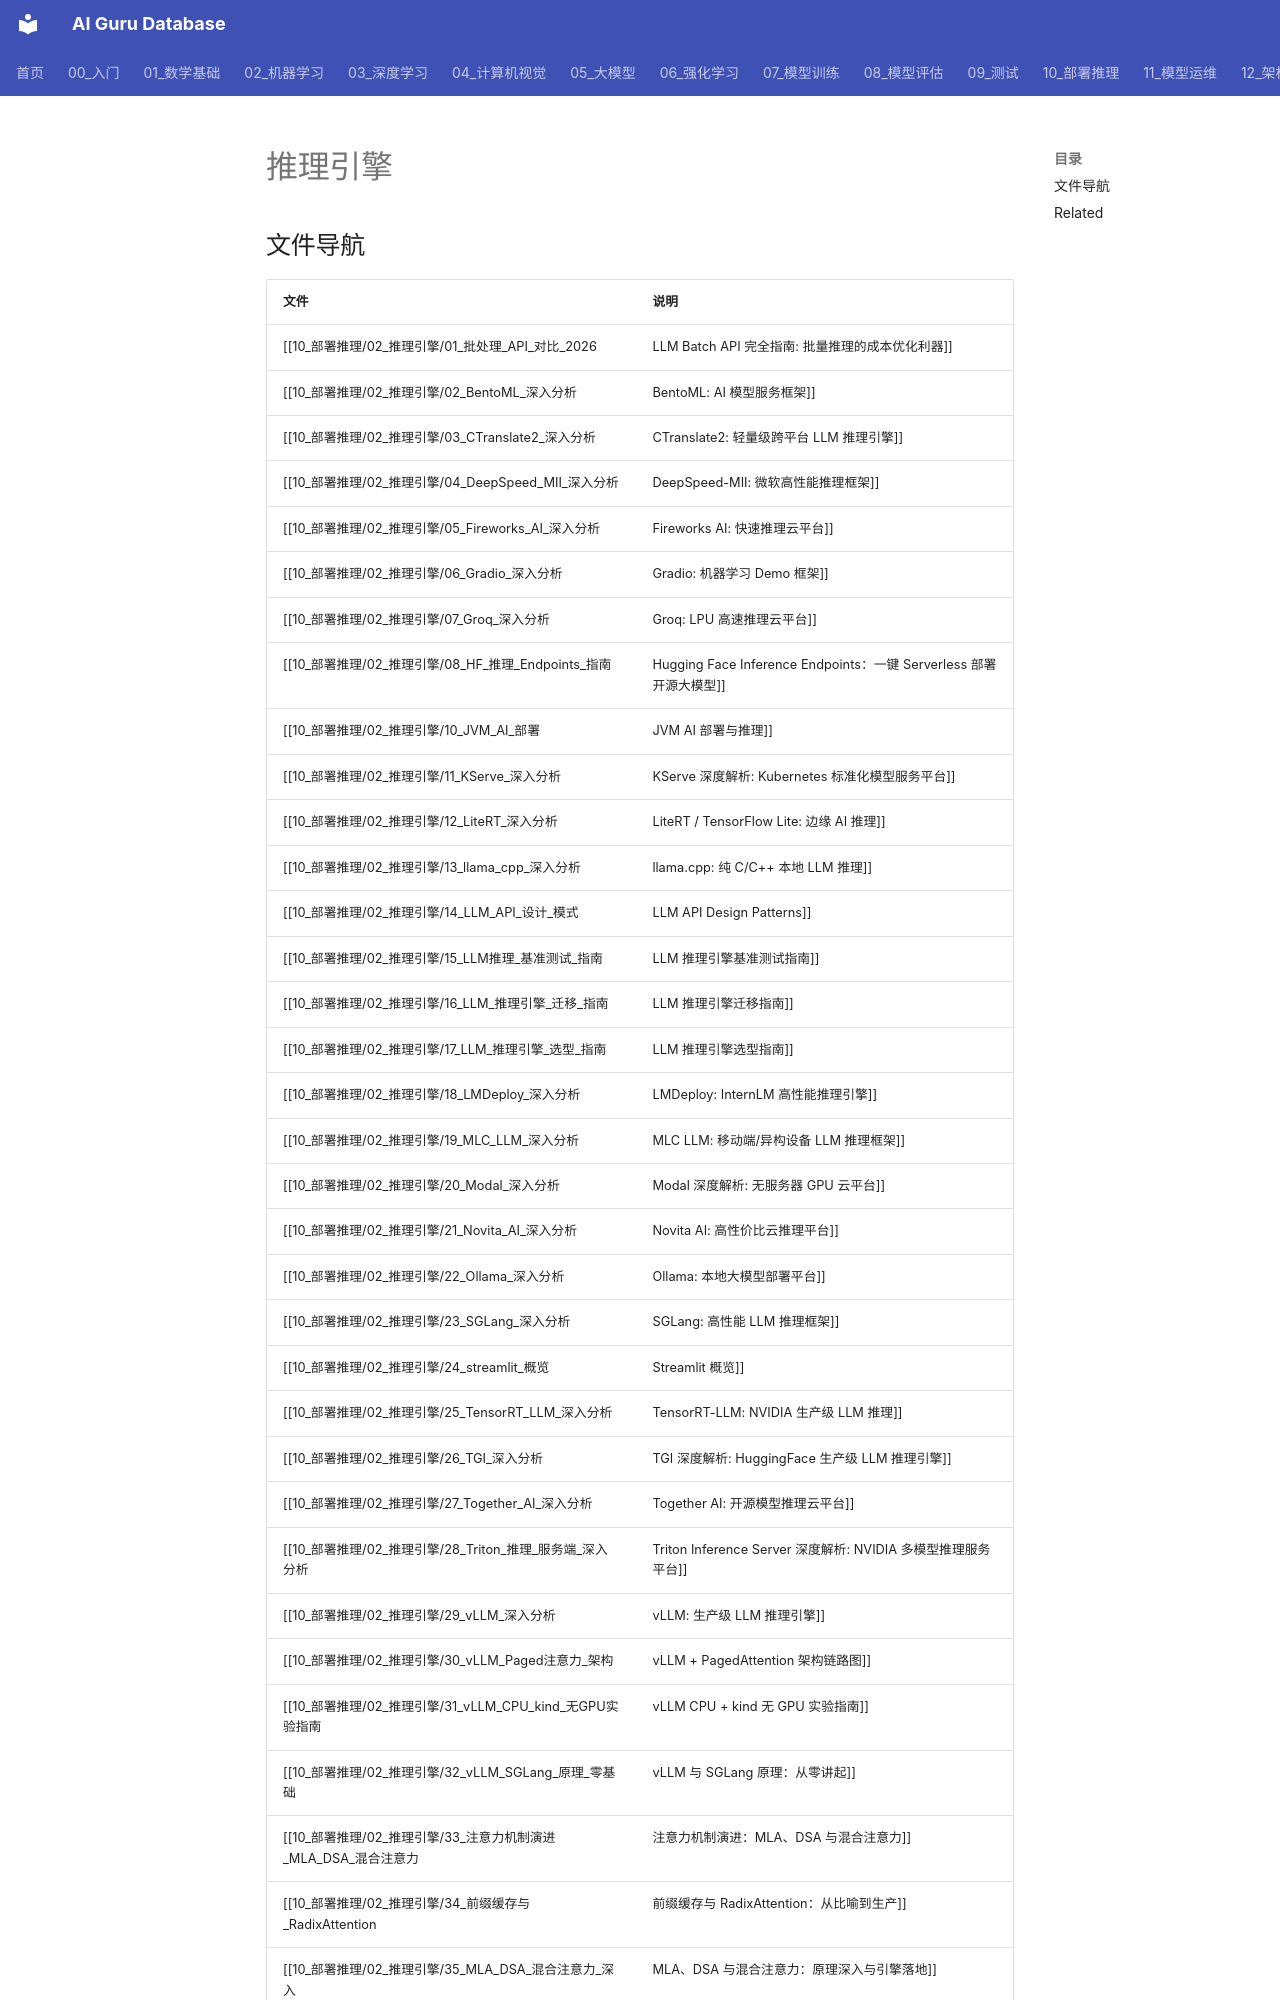

repository: ai-guru-global/ai-guru-database · page: 10_部署推理/02_推理引擎/index.html · generator: mkdocs

---
title: 推理引擎
type: index
category: 10_部署推理
summary: "自动索引：推理引擎 目录 38 篇文档的文件导航表（按文件名排序）。"
created: 2026-11-18
updated: 2026-11-18
tier: supporting
sources: []
tags: [auto-index]
name_zh: "推理引擎索引"
---

# 推理引擎
